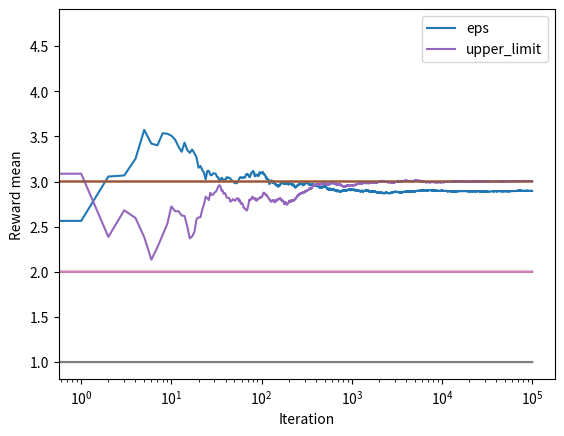

Source code (Python):
import numpy as np
import random
import matplotlib.pyplot as plt


class Bandit:

    def __init__(self, m, eps=None, upper_limit=None, method="eps"):
        """
        m = true mean
        mean = estimate of the bandit mean
        N = nr of arm pulls
        """
        self.m = m

        if method == "eps":
            try:
                float(eps)
                self.mean = 0
                self.N = 0
            except TypeError:
                print("For using Epsilon-Greedy you have to define epsilon")
                raise
        else:
            try:
                float(upper_limit)
                self.mean = upper_limit
                self.N = 1
            except TypeError:
                print("For using Optimal Initial Value you have to choose an" +
                      " initial value for the reward")
                raise

    def pull(self):
        """
        Returns the bandit reward: a sample (or samples) from the “standard
        normal” distribution sampled from a univariate “normal” (Gaussian)
        distribution of mean 0 and variance 1"""
        return np.random.randn() + self.m

    def update(self, x):
        """
        Updates the rewards mean based on the latest sample received from the
        Bandit
        """
        self.N += 1
        self.mean = (1 - 1.0/self.N)*self.mean + 1.0/self.N * x


def run_experiment(m1, m2, m3, N, method="eps", eps=None, upper_limit=None):
    """
    m1, m2, m3 = means of the three bandits to be compared
    eps = epsilon for Epsilon-Greedy
    upper_limit = initial value for the mean reward estimate
    N = int, the number of times we pull
    Returns the cumulative average after every play
    """
    data = np.empty(N)
    if method == "eps":
        b1 = Bandit(m1, eps=eps)
        b2 = Bandit(m2, eps=eps)
        b3 = Bandit(m3, eps=eps)
        bandits = [b1, b2, b3]

        for i in range(N):
            p = np.random.random()
            # Epsilon - Greedy part
            if p < eps:
                chosen = random.choice([0, 1, 2])
                target = bandits[chosen]
            else:
                bandits_means = [bi.mean for bi in bandits]
                target = bandits[np.argmax(bandits_means)]

            new_reward = target.pull()
            target.update(new_reward)
            data[i] = new_reward
    else:
        b1 = Bandit(m1, upper_limit=upper_limit, method=method)
        b2 = Bandit(m2, upper_limit=upper_limit, method=method)
        b3 = Bandit(m3, upper_limit=upper_limit, method=method)
        bandits = [b1, b2, b3]

        for i in range(N):
            bandits_means = [bi.mean for bi in bandits]
            target = bandits[np.argmax(bandits_means)]

            new_reward = target.pull()
            target.update(new_reward)
            data[i] = new_reward

    cumulative_avg = np.cumsum(data) / (np.arange(N) + 1)

    plt.plot(cumulative_avg, label=method)
    plt.plot(np.ones(N)*m1)
    plt.plot(np.ones(N)*m2)
    plt.plot(np.ones(N)*m3)
    plt.xlabel("Iteration")
    plt.ylabel("Reward mean")

    print(b1.mean)
    print(b2.mean)
    print(b3.mean)


if __name__ == "__main__":
    N = 100000
    method = "eps"
    eps = 0.1
    plt.figure()
    exp1 = run_experiment(3.0, 2.0, 1.0, N, eps=0.1, method=method)
    # exp2 = run_experiment(2.0, 2.0, 1.0, N, eps=0.05, method=method)
    # exp3 = run_experiment(2.0, 2.0, 1.0, N, eps=0.01, method=method)

    method2 = "upper_limit"
    exp2 = run_experiment(3.0, 2.0, 1.0, N, upper_limit=10, method=method2)
    plt.xscale('log')
    plt.legend()
    plt.show()
